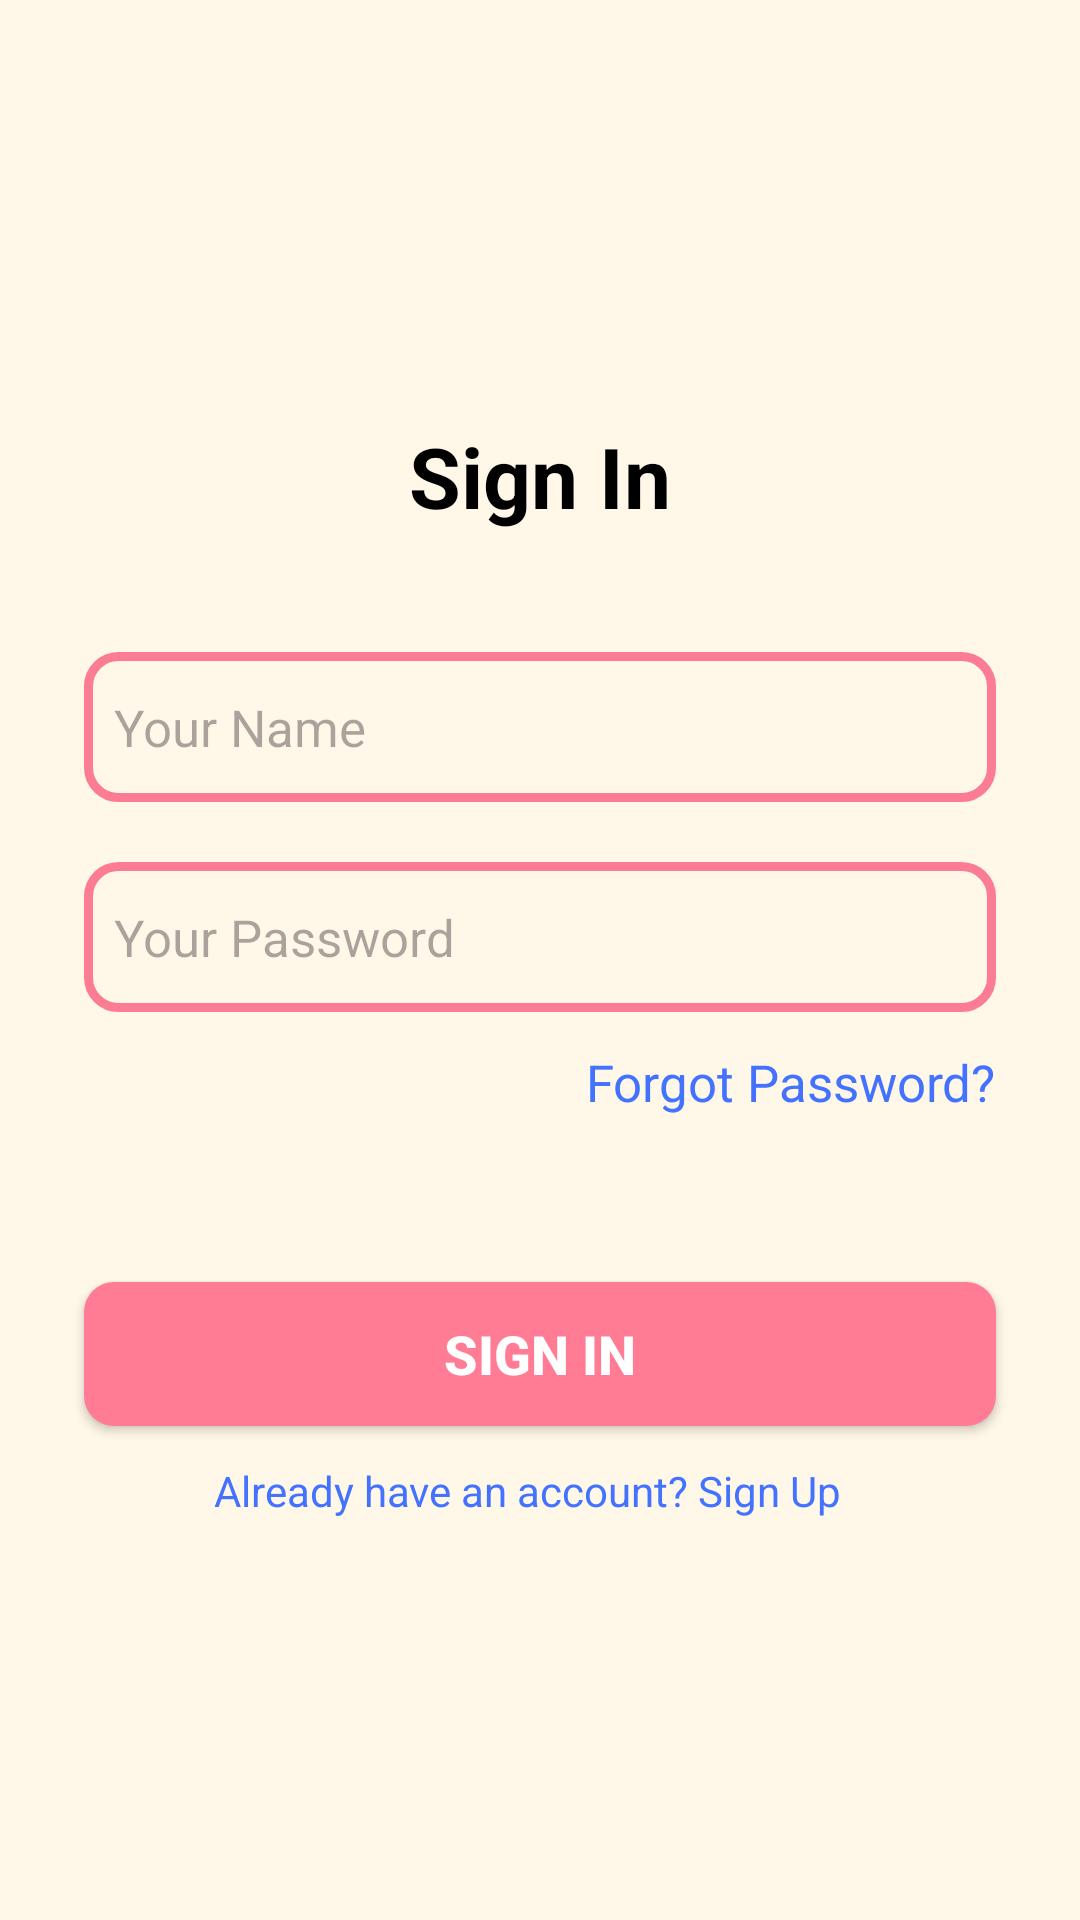

Write the Android layout XML for this screen, with the resource values it uses.
<!-- AndroidManifest.xml: application theme Theme.LoginRegisterScreen -->
<!-- res/layout/activity_login.xml -->
<?xml version="1.0" encoding="utf-8"?>
<androidx.constraintlayout.widget.ConstraintLayout xmlns:android="http://schemas.android.com/apk/res/android"
    xmlns:app="http://schemas.android.com/apk/res-auto"
    xmlns:tools="http://schemas.android.com/tools"
    android:id="@+id/main"
    android:layout_width="match_parent"
    android:layout_height="match_parent"
    android:background="#fff7e8"
    tools:context=".LoginActivity">

    <TextView
        android:id="@+id/signin"
        android:layout_width="wrap_content"
        android:layout_height="wrap_content"
        android:layout_marginTop="140dp"
        android:text="Sign In"
        android:textColor="@color/black"
        android:textSize="28sp"
        android:textStyle="bold"
        app:layout_constraintBottom_toTopOf="@+id/edtxt1"
        app:layout_constraintEnd_toEndOf="parent"
        app:layout_constraintStart_toStartOf="parent"
        app:layout_constraintTop_toTopOf="parent" />

    <EditText
        android:id="@+id/edtxt1"
        android:layout_width="match_parent"
        android:layout_height="50dp"
        android:layout_marginStart="28dp"
        android:layout_marginTop="40dp"
        android:layout_marginEnd="28dp"
        android:background="@drawable/custom_edittext"
        android:hint="Your Name"
        android:imeOptions="actionGo"
        android:inputType="text"
        android:paddingStart="10dp"
        android:paddingEnd="10dp"
        android:textSize="17sp"
        app:layout_constraintEnd_toEndOf="parent"
        app:layout_constraintStart_toStartOf="parent"
        app:layout_constraintTop_toBottomOf="@+id/signin" />

    <EditText
        android:id="@+id/edtxt3"
        android:layout_width="match_parent"
        android:layout_height="50dp"
        android:layout_marginStart="28dp"
        android:layout_marginTop="20dp"
        android:layout_marginEnd="28dp"
        android:background="@drawable/custom_edittext"
        android:hint="Your Password"
        android:imeOptions="actionGo"
        android:inputType="textPassword"
        android:paddingStart="10dp"
        android:paddingEnd="10dp"
        android:textSize="17sp"
        app:layout_constraintEnd_toEndOf="parent"
        app:layout_constraintStart_toStartOf="parent"
        app:layout_constraintTop_toBottomOf="@+id/edtxt1" />

    <TextView
        android:id="@+id/forgetPassword"
        android:layout_width="wrap_content"
        android:layout_height="wrap_content"
        android:layout_marginStart="20dp"
        android:layout_marginTop="12dp"
        android:layout_marginEnd="28dp"
        android:text="Forgot Password?"
        android:textColor="#4372FF"
        android:textSize="17sp"
        app:layout_constraintEnd_toEndOf="parent"
        app:layout_constraintTop_toBottomOf="@id/edtxt3" />

    <androidx.appcompat.widget.AppCompatButton
        android:id="@+id/button"
        android:layout_width="match_parent"
        android:layout_height="wrap_content"
        android:layout_gravity="center"
        android:layout_marginStart="28dp"
        android:layout_marginEnd="28dp"
        android:layout_marginTop="90dp"
        android:background="@drawable/button"
        android:textStyle="bold"
        android:text="Sign In"
        app:layout_constraintTop_toBottomOf="@id/edtxt3"
        app:layout_constraintEnd_toEndOf="parent"
        app:layout_constraintStart_toStartOf="parent"
        android:textAlignment="center"
        android:textColor="@color/white"
        android:textSize="18sp" />

    <TextView
        android:id="@+id/signup"
        android:layout_width="wrap_content"
        android:layout_height="wrap_content"
        android:layout_marginStart="20dp"
        android:layout_marginTop="12dp"
        android:layout_marginEnd="28dp"
        android:text="Already have an account? Sign Up"
        android:textColor="#4372FF"
        android:textSize="14sp"
        app:layout_constraintStart_toStartOf="parent"
        app:layout_constraintEnd_toEndOf="parent"
        app:layout_constraintTop_toBottomOf="@id/button" />


</androidx.constraintlayout.widget.ConstraintLayout>
<!-- resources referenced by this layout -->
<resources>
  <!-- drawable button (drawable) -->
  <?xml version="1.0" encoding="utf-8"?>
  <shape xmlns:android="http://schemas.android.com/apk/res/android"
      android:shape="rectangle">
  
      <solid
          android:color="#ff7c94"/>
  
      <corners
          android:radius="10dp"/>
  
  </shape>
  <!-- drawable custom_edittext (drawable) -->
  <?xml version="1.0" encoding="utf-8"?>
  <shape xmlns:android="http://schemas.android.com/apk/res/android"
      android:shape="rectangle"
      >
  
      <stroke
          android:width="3dp"
          android:color="#fb7c93"/>
      <corners
          android:radius="10dp"/>
  
  
  </shape>
  <style name="Theme.LoginRegisterScreen" parent="Base.Theme.LoginRegisterScreen" />
  <style name="Base.Theme.LoginRegisterScreen" parent="Theme.Material3.DayNight.NoActionBar">
          
          
      </style>
  <!-- not gathered from this repository: default colours our renderer supplied (Android Studio template values) -->
  <color name="black">#FF000000</color>
  <color name="white">#FFFFFFFF</color>
</resources>
